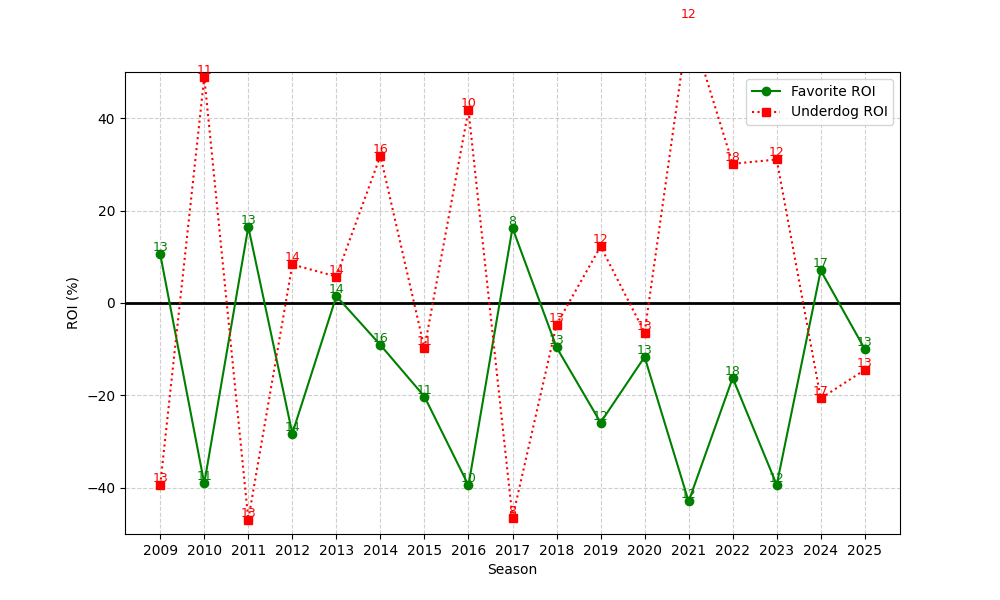

The table this chart was drawn from, first rows:
season, n, favorite_roi, underdog_roi
2009, 13, 10.56, -39.38
2010, 11, -39.05, 48.88
2011, 13, 16.49, -46.89
2012, 14, -28.25, 8.34
2013, 14, 1.485, 5.727
2014, 16, -9.084, 31.88
2015, 11, -20.24, -9.791
2016, 10, -39.48, 41.76
2017, 8, 16.25, -46.5
2018, 13, -9.589, -4.677
2019, 12, -25.88, 12.25
2020, 13, -11.67, -6.392
2021, 12, -42.96, 61.01
2022, 18, -16.22, 30.13
2023, 12, -39.36, 31.06
2024, 17, 7.037, -20.65
2025, 13, -9.97, -14.47
